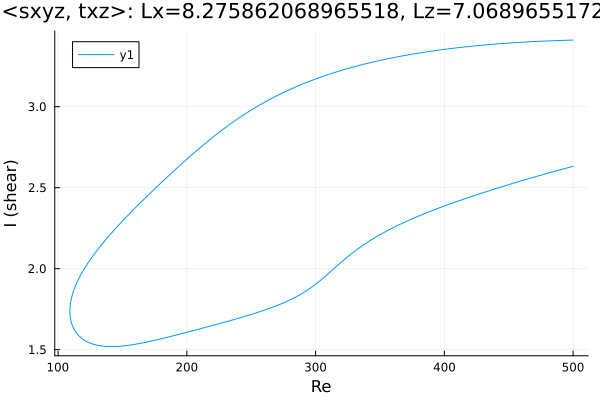

The data file committed next to this chart (first rows):
Re, shear
500.0, 3.411
499.2, 3.411
497.8, 3.411
496.4, 3.411
495, 3.41
493.6, 3.41
492.2, 3.409
490.7, 3.409
489.3, 3.409
487.9, 3.408
486.5, 3.408
485.1, 3.408
483.7, 3.407
482.3, 3.407
480.8, 3.406
479.4, 3.406
478, 3.405
476.6, 3.405
475.2, 3.404
473.8, 3.404
472.4, 3.403
470.9, 3.403
469.5, 3.402
468.1, 3.401
466.7, 3.401
465.3, 3.4
463.9, 3.4
462.5, 3.399
461, 3.398
459.6, 3.398
458.2, 3.397
456.8, 3.396
455.4, 3.396
454, 3.395
452.6, 3.394
451.1, 3.393
449.7, 3.393
448.3, 3.392
446.9, 3.391
445.5, 3.39
444.1, 3.389
442.7, 3.388
441.2, 3.388
439.8, 3.387
438.4, 3.386
437, 3.385
435.6, 3.384
434.2, 3.383
432.8, 3.382
431.3, 3.381
429.9, 3.38
428.5, 3.379
427.1, 3.378
425.7, 3.377
424.3, 3.376
422.9, 3.375
421.4, 3.374
420, 3.372
418.6, 3.371
417.2, 3.37
... 566 more rows
